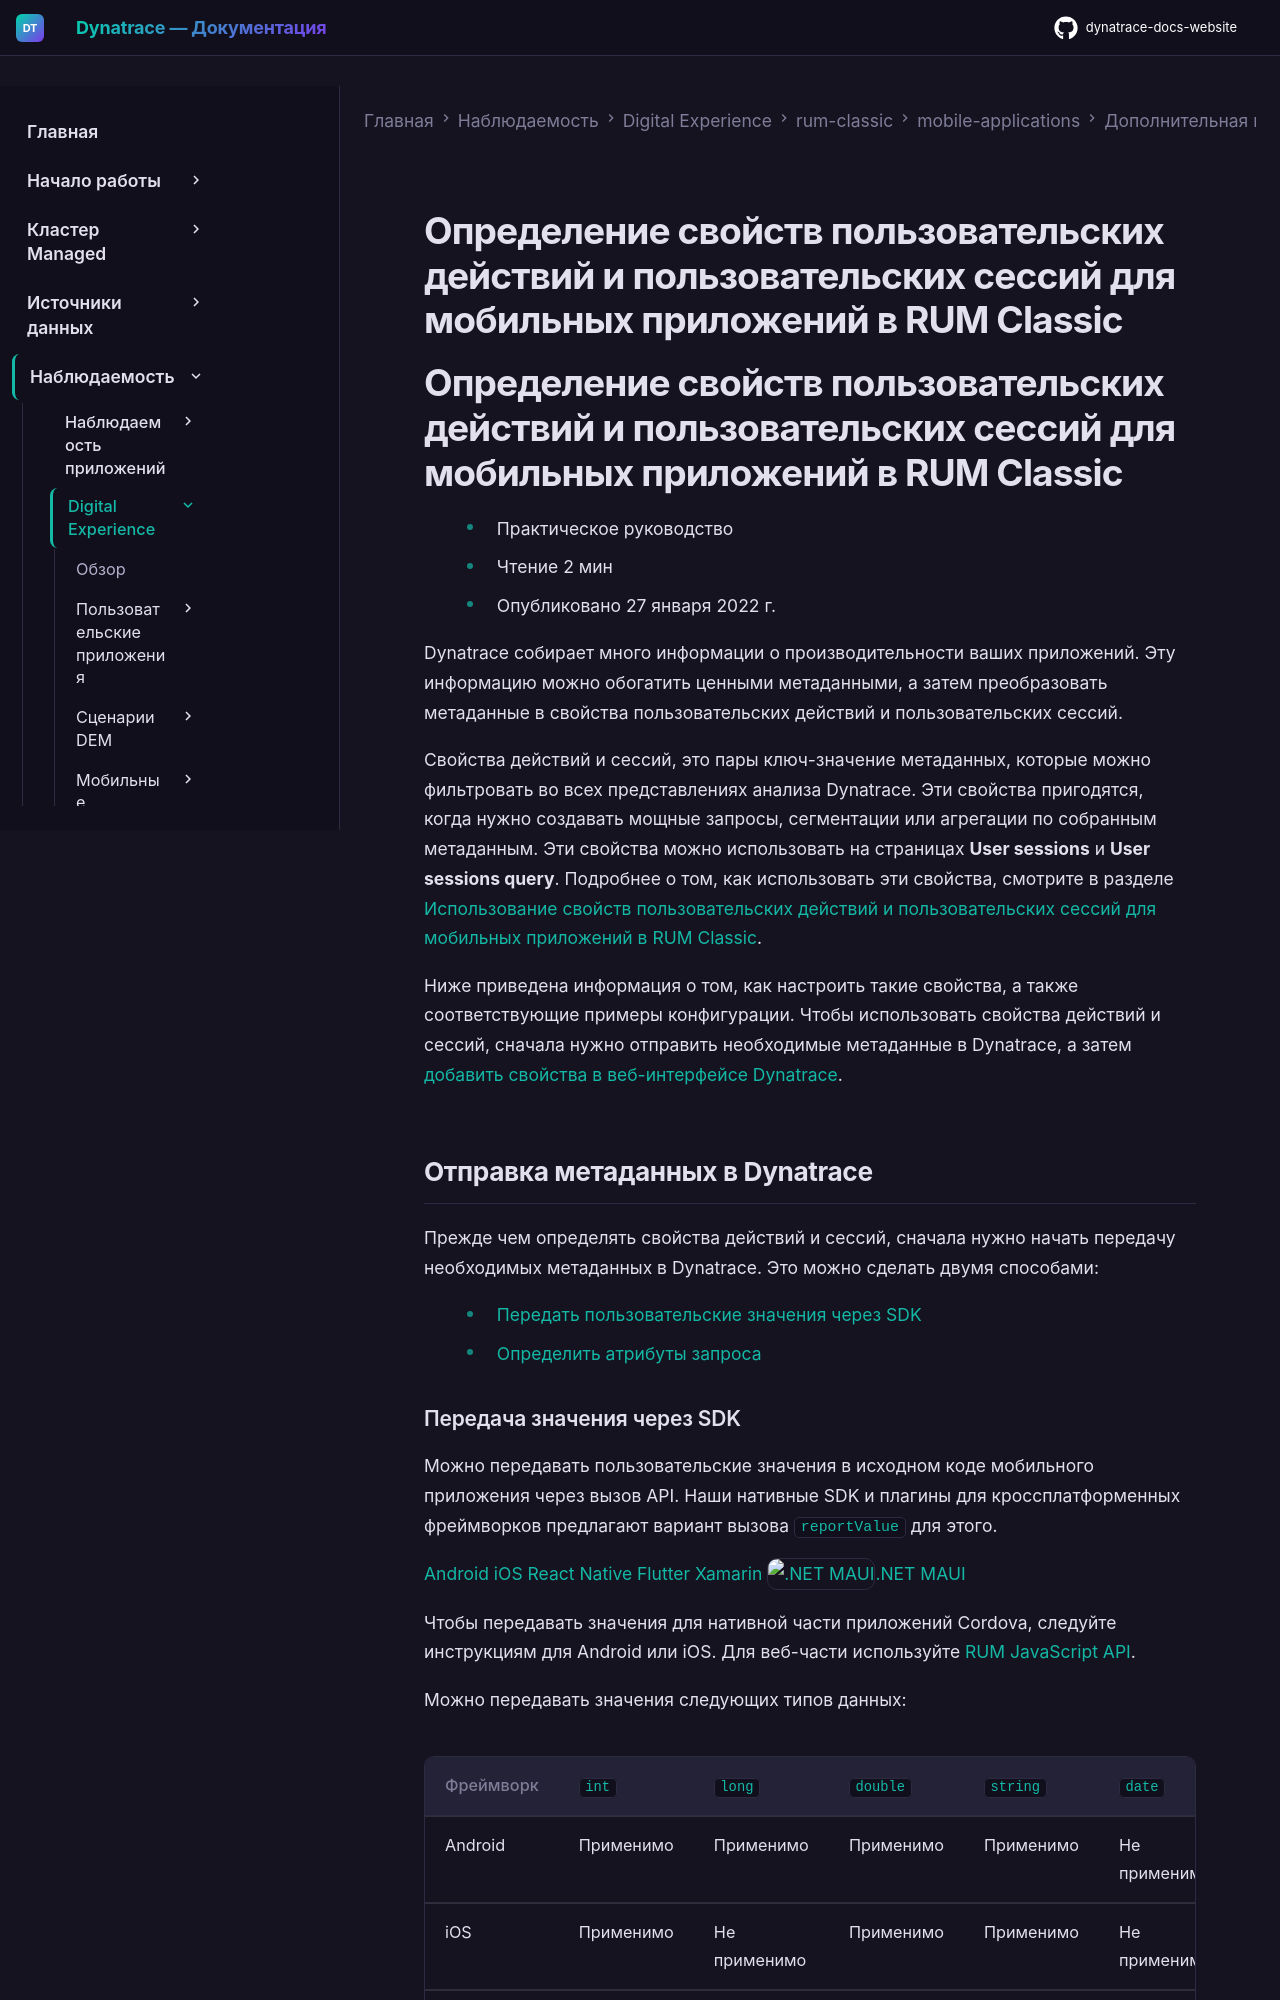

repository: Yerkebulan-Ardabayev/dynatrace-docs-website · page: managed-ru/observe/digital-experience/rum-classic/mobile-applications/additional-configuration/define-mobile-action-and-session-properties/index.html · generator: mkdocs

---
title: Определение свойств пользовательских действий и пользовательских сессий для мобильных приложений в RUM Classic
source: https://docs.dynatrace.com/managed/observe/digital-experience/rum-classic/mobile-applications/additional-configuration/define-mobile-action-and-session-properties
---

# Определение свойств пользовательских действий и пользовательских сессий для мобильных приложений в RUM Classic

# Определение свойств пользовательских действий и пользовательских сессий для мобильных приложений в RUM Classic

* Практическое руководство
* Чтение 2 мин
* Опубликовано 27 января 2022 г.

Dynatrace собирает много информации о производительности ваших приложений. Эту информацию можно обогатить ценными метаданными, а затем преобразовать метаданные в свойства пользовательских действий и пользовательских сессий.

Свойства действий и сессий, это пары ключ-значение метаданных, которые можно фильтровать во всех представлениях анализа Dynatrace. Эти свойства пригодятся, когда нужно создавать мощные запросы, сегментации или агрегации по собранным метаданным. Эти свойства можно использовать на страницах **User sessions** и **User sessions query**. Подробнее о том, как использовать эти свойства, смотрите в разделе [Использование свойств пользовательских действий и пользовательских сессий для мобильных приложений в RUM Classic](/managed/observe/digital-experience/rum-classic/mobile-applications/analyze-and-use/action-and-session-properties-mobile "User action and session properties, which are metadata key-value pairs, provide added visibility and deeper analysis of your end users' experience. Using these properties for your applications, you can filter user sessions, add calculated metrics, create charts, and more.").

Ниже приведена информация о том, как настроить такие свойства, а также соответствующие примеры конфигурации. Чтобы использовать свойства действий и сессий, сначала нужно отправить необходимые метаданные в Dynatrace, а затем [добавить свойства в веб-интерфейсе Dynatrace](#add-properties).

## Отправка метаданных в Dynatrace

Прежде чем определять свойства действий и сессий, сначала нужно начать передачу необходимых метаданных в Dynatrace. Это можно сделать двумя способами:

* [Передать пользовательские значения через SDK](#report-value-sdk)
* [Определить атрибуты запроса](#add-request-attribute)
